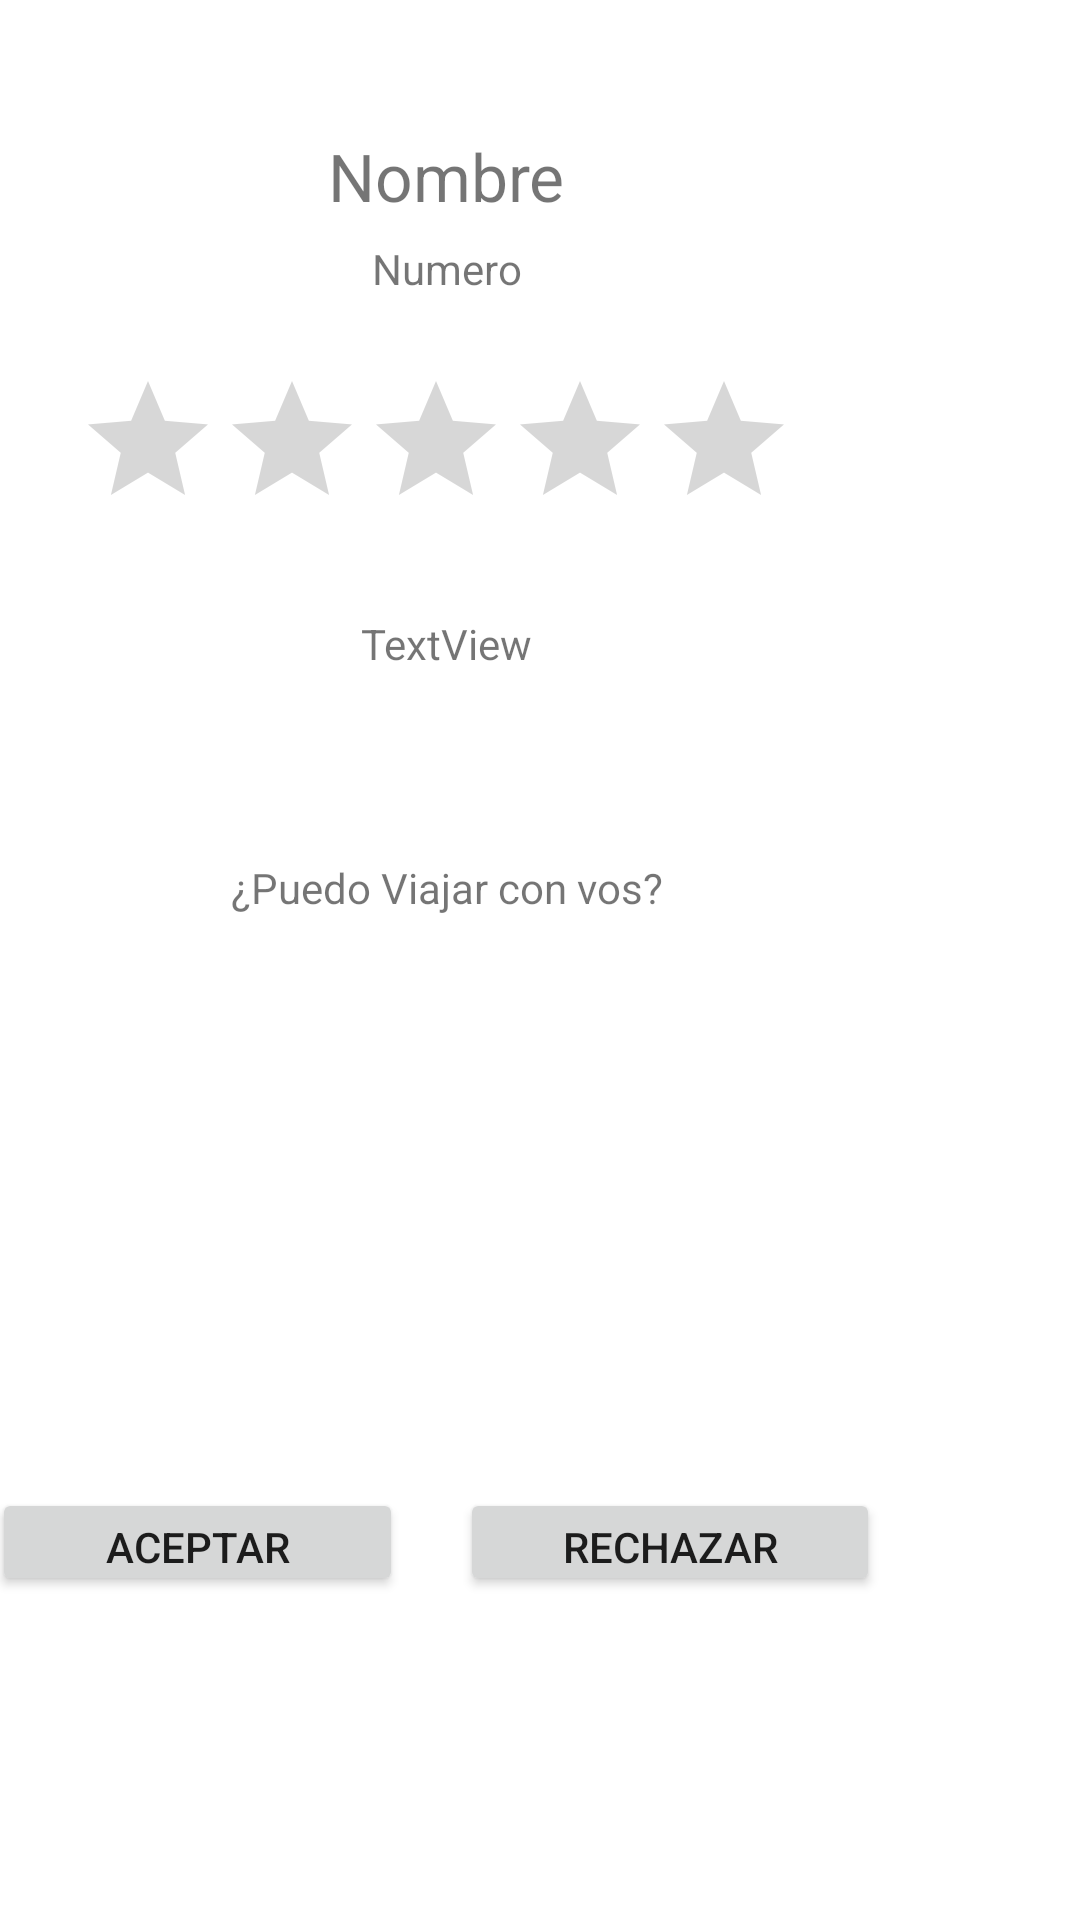

Reconstruct the res/layout file that produces this screen, plus the resources it refers to.
<!-- AndroidManifest.xml: application theme Theme.Carpooling -->
<!-- res/layout/activity_responder_solicitud.xml -->
<?xml version="1.0" encoding="utf-8"?>
<androidx.constraintlayout.widget.ConstraintLayout xmlns:android="http://schemas.android.com/apk/res/android"
    xmlns:app="http://schemas.android.com/apk/res-auto"
    xmlns:tools="http://schemas.android.com/tools"
    android:layout_width="match_parent"
    android:layout_height="match_parent"
    tools:context=".ResponderSolicitud">

    <ScrollView
        android:layout_width="423dp"
        android:layout_height="645dp"
        app:layout_constraintEnd_toEndOf="parent"
        app:layout_constraintTop_toTopOf="parent">

        <androidx.constraintlayout.widget.ConstraintLayout
            android:layout_width="match_parent"
            android:layout_height="wrap_content">


            <Button
                android:id="@+id/btnResponderSoliRechazar"
                android:layout_width="140dp"
                android:layout_height="36dp"
                android:layout_marginStart="216dp"
                android:layout_marginTop="16dp"
                android:layout_marginEnd="67dp"
                android:text="Rechazar"
                app:layout_constraintEnd_toEndOf="parent"
                app:layout_constraintStart_toStartOf="parent"
                app:layout_constraintTop_toBottomOf="@+id/GrResponderSoli" />

            <Button
                android:id="@+id/btnRespSoliAceptar"
                android:layout_width="137dp"
                android:layout_height="36dp"
                android:layout_marginStart="60dp"
                android:layout_marginTop="16dp"
                android:text="Aceptar"
                app:layout_constraintStart_toStartOf="parent"
                app:layout_constraintTop_toBottomOf="@+id/GrResponderSoli" />

            <TextView
                android:id="@+id/textView21"
                android:layout_width="0dp"
                android:layout_height="26dp"
                android:layout_marginStart="40dp"
                android:layout_marginTop="56dp"
                android:layout_marginEnd="40dp"
                android:gravity="center"
                android:text="¿Puedo Viajar con vos?"
                app:layout_constraintEnd_toEndOf="parent"
                app:layout_constraintStart_toStartOf="parent"
                app:layout_constraintTop_toBottomOf="@+id/TxtViajoRespSol" />

            <TextView
                android:id="@+id/TxtViajoRespSol"
                android:layout_width="0dp"
                android:layout_height="25dp"
                android:layout_marginStart="80dp"
                android:layout_marginTop="32dp"
                android:layout_marginEnd="80dp"
                android:gravity="center"
                android:text="TextView"
                app:layout_constraintEnd_toEndOf="parent"
                app:layout_constraintStart_toStartOf="parent"
                app:layout_constraintTop_toBottomOf="@+id/ratingBarResponderSoli" />

            <RatingBar
                android:id="@+id/ratingBarResponderSoli"
                android:layout_width="241dp"
                android:layout_height="47dp"
                android:layout_marginStart="88dp"
                android:layout_marginTop="24dp"
                android:layout_marginEnd="94dp"
                android:numStars="5"
                app:layout_constraintEnd_toEndOf="parent"
                app:layout_constraintStart_toStartOf="parent"
                app:layout_constraintTop_toBottomOf="@+id/textView17" />

            <TextView
                android:id="@+id/TxtNombreRespSol"
                android:layout_width="0dp"
                android:layout_height="28dp"
                android:layout_marginStart="40dp"
                android:layout_marginTop="44dp"
                android:layout_marginEnd="40dp"
                android:gravity="center"
                android:text="Nombre"
                android:textSize="22dp"
                app:layout_constraintEnd_toEndOf="parent"
                app:layout_constraintStart_toStartOf="parent"
                app:layout_constraintTop_toTopOf="parent" />

            <GridView
                android:id="@+id/GrResponderSoli"
                android:layout_width="0dp"
                android:layout_height="143dp"
                android:layout_marginStart="20dp"
                android:layout_marginTop="28dp"
                android:layout_marginEnd="20dp"
                app:layout_constraintEnd_toEndOf="parent"
                app:layout_constraintStart_toStartOf="parent"
                app:layout_constraintTop_toBottomOf="@+id/textView21" />

            <TextView
                android:id="@+id/textView17"
                android:layout_width="0dp"
                android:layout_height="wrap_content"
                android:layout_marginStart="80dp"
                android:layout_marginTop="8dp"
                android:layout_marginEnd="80dp"
                android:gravity="center"
                android:text="Numero"
                app:layout_constraintEnd_toEndOf="parent"
                app:layout_constraintStart_toStartOf="parent"
                app:layout_constraintTop_toBottomOf="@+id/TxtNombreRespSol" />

        </androidx.constraintlayout.widget.ConstraintLayout>
    </ScrollView>
</androidx.constraintlayout.widget.ConstraintLayout>
<!-- resources referenced by this layout -->
<resources>
  <style name="Theme.Carpooling" parent="Theme.MaterialComponents.DayNight.NoActionBar">
          
          <item name="colorPrimary">@color/custom3</item>
          <item name="colorPrimaryVariant">@color/custom2</item>
          <item name="colorOnPrimary">@color/custom2</item>
          
          <item name="colorSecondary">@color/custom2</item>
          <item name="colorSecondaryVariant">@color/custom2</item>
          <item name="colorOnSecondary">@color/white</item>
          
          <item name="android:statusBarColor" tools:targetApi="l">?attr/colorPrimaryVariant</item>
          
      </style>
  <color name="custom3">#9c8ade</color>
  <color name="custom2">#2c2a4a</color>
  <color name="white">#FFFFFFFF</color>
</resources>
